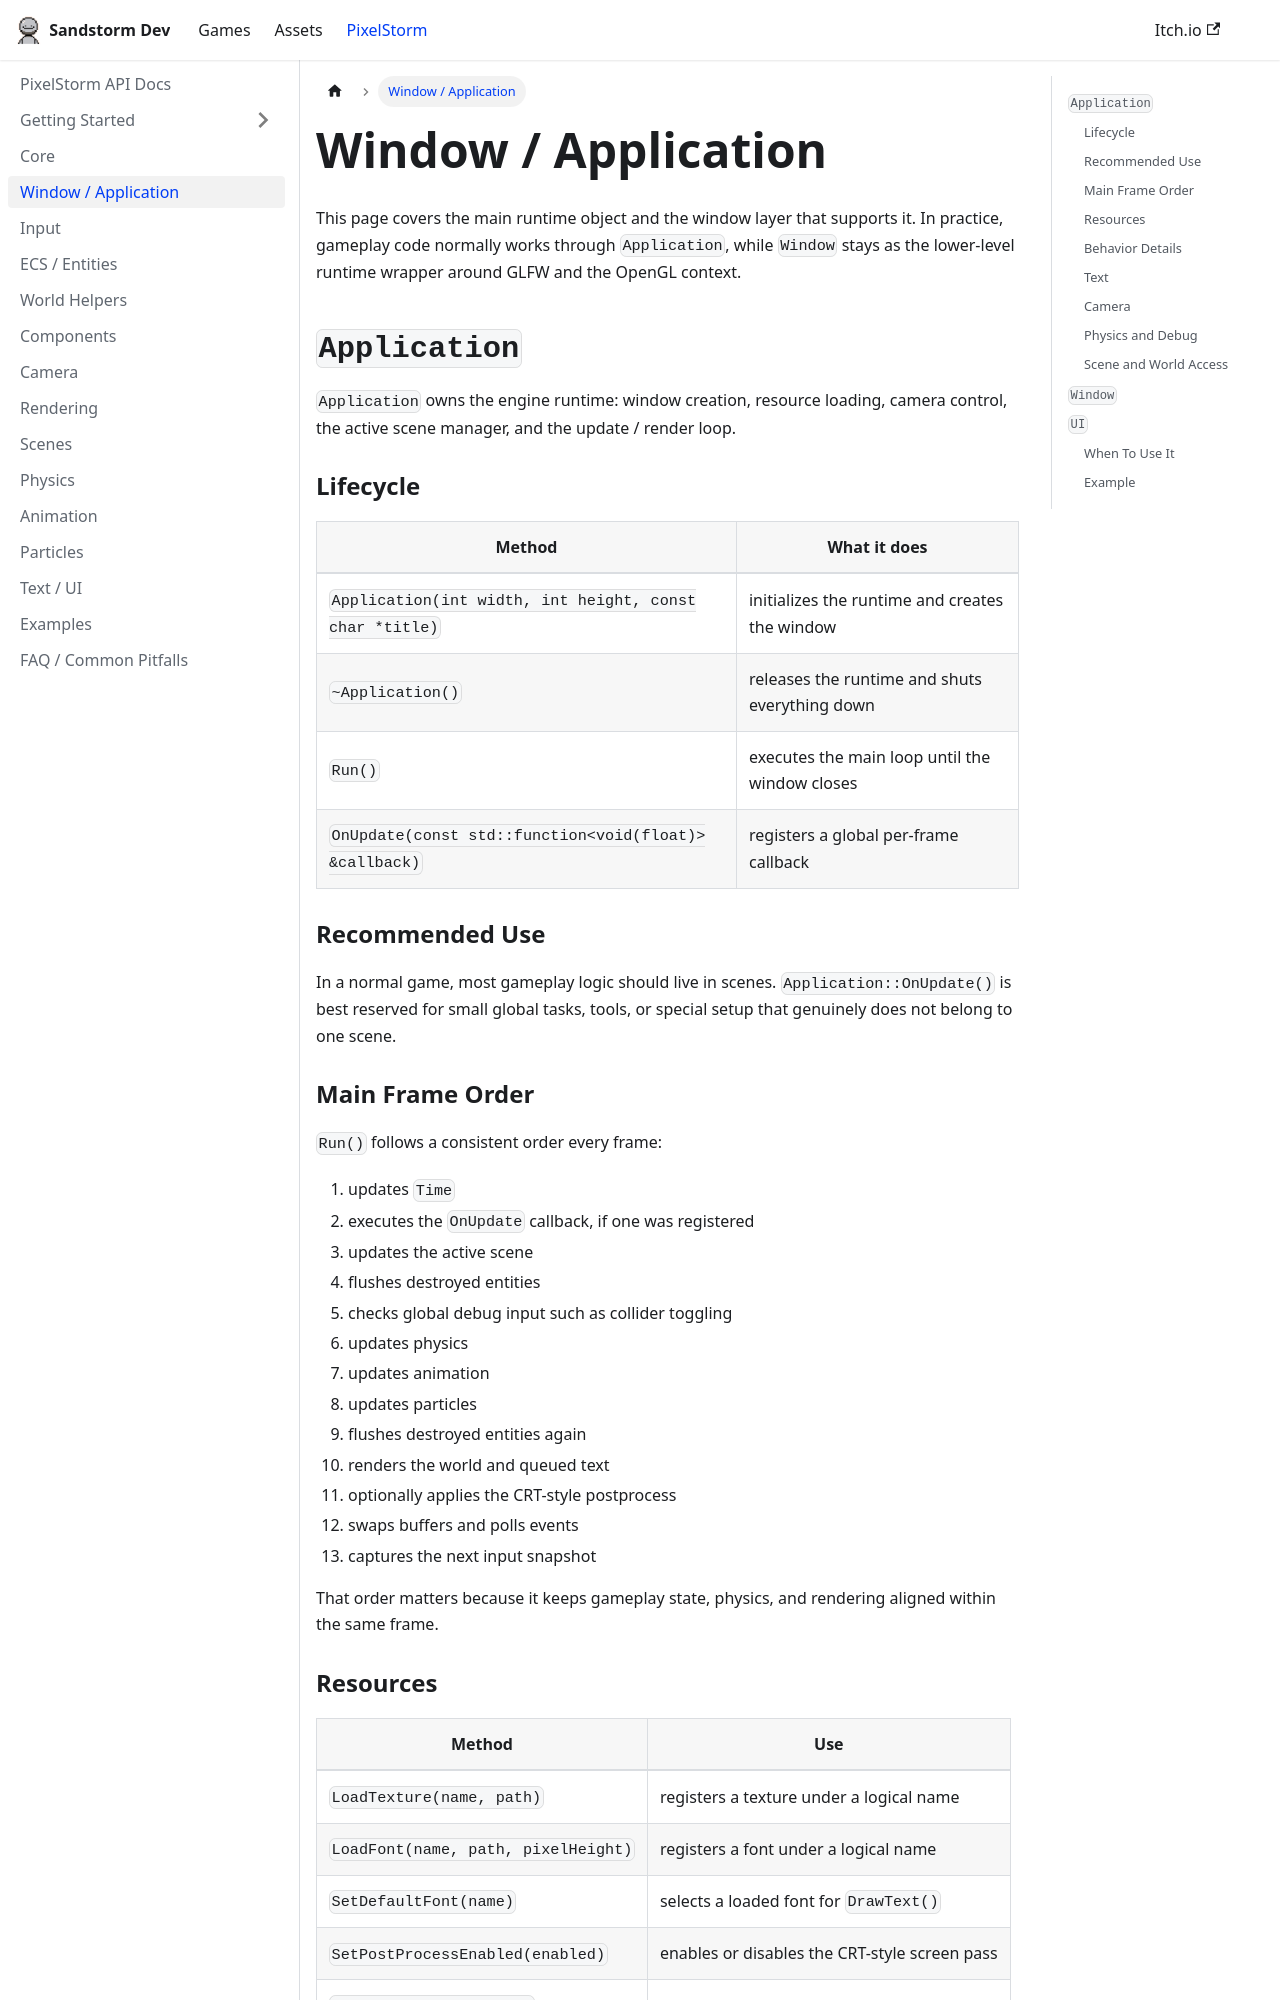

repository: sandstormdeveloper/website · page: docs/window-application.html · generator: docusaurus

---
title: Window / Application
---

# Window / Application

This page covers the main runtime object and the window layer that supports it. In practice, gameplay code normally works through `Application`, while `Window` stays as the lower-level runtime wrapper around GLFW and the OpenGL context.

## `Application`

`Application` owns the engine runtime: window creation, resource loading, camera control, the active scene manager, and the update / render loop.

### Lifecycle

| Method | What it does |
| --- | --- |
| `Application(int width, int height, const char *title)` | initializes the runtime and creates the window |
| `~Application()` | releases the runtime and shuts everything down |
| `Run()` | executes the main loop until the window closes |
| `OnUpdate(const std::function<void(float)> &callback)` | registers a global per-frame callback |

### Recommended Use

In a normal game, most gameplay logic should live in scenes. `Application::OnUpdate()` is best reserved for small global tasks, tools, or special setup that genuinely does not belong to one scene.

### Main Frame Order

`Run()` follows a consistent order every frame:

1. updates `Time`
2. executes the `OnUpdate` callback, if one was registered
3. updates the active scene
4. flushes destroyed entities
5. checks global debug input such as collider toggling
6. updates physics
7. updates animation
8. updates particles
9. flushes destroyed entities again
10. renders the world and queued text
11. optionally applies the CRT-style postprocess
12. swaps buffers and polls events
13. captures the next input snapshot

That order matters because it keeps gameplay state, physics, and rendering aligned within the same frame.
